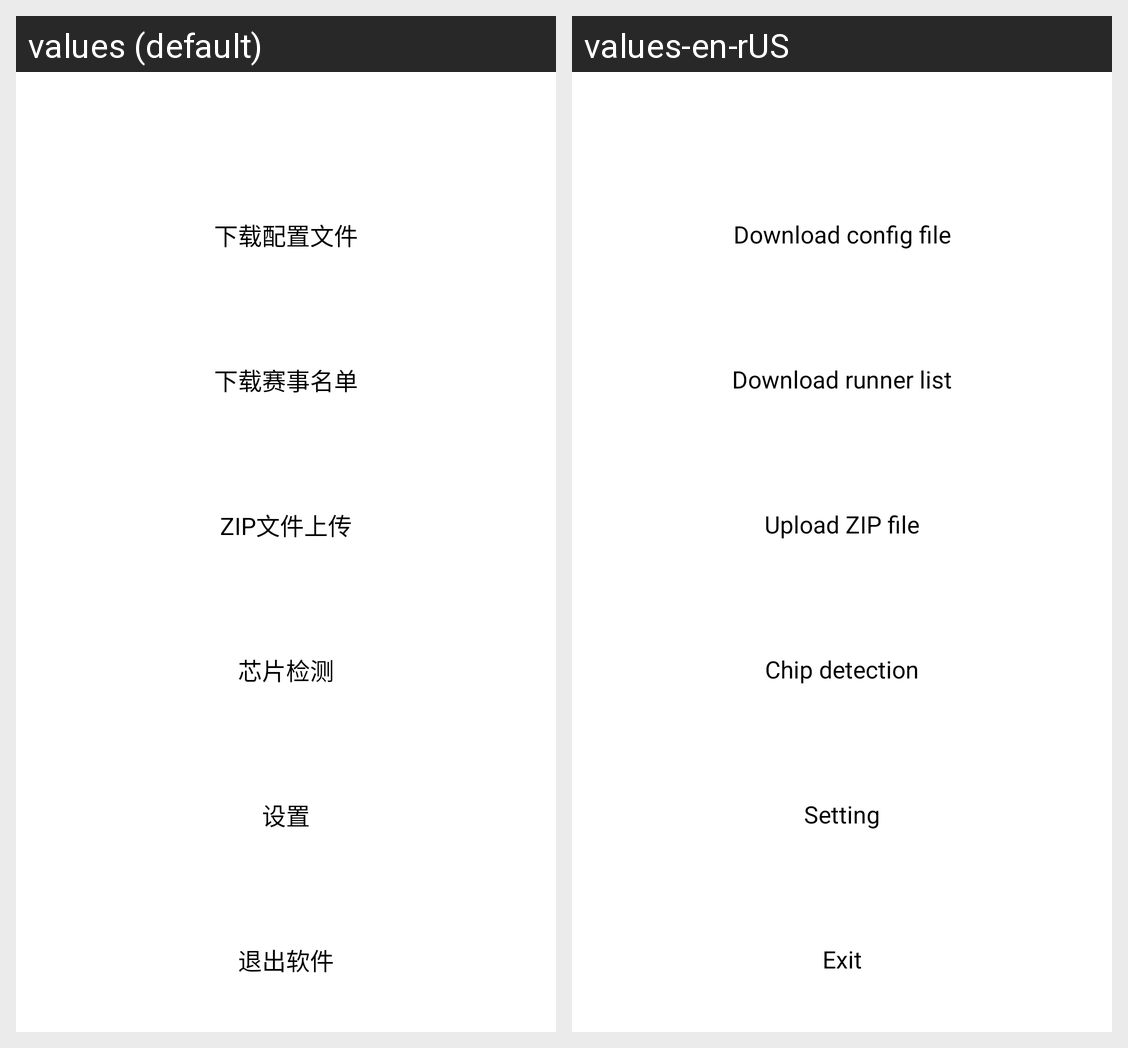

This grid shows one Android layout under two languages. Give, for every string resource on the screen, its name, the default text and each shown locale's text.
Android screen res/layout/popwindow_page_list_view.xml rendered under 2 locales, left to right: values (default), values-en-rUS. Device: Nexus 5 (rendered at 1080×1920; each locale shown at half size, 540×960, under a caption strip naming it); theme Theme.HandsetForCheckUHF.
Strings drawn on this screen, with the default value and each locale's value (text and hints the layout hard-codes, and strings that could not be matched under every locale, appear in the picture but are not listed):

pop_download_config_file
  values: 下载配置文件
  values-en-rUS: Download config file

pop_download_runner_list
  values: 下载赛事名单
  values-en-rUS: Download runner list

pop_upload_zip_file
  values: ZIP文件上传
  values-en-rUS: Upload ZIP file

pop_chip_detection
  values: 芯片检测
  values-en-rUS: Chip detection

pop_setting
  values: 设置
  values-en-rUS: Setting

pop_exit_app
  values: 退出软件
  values-en-rUS: Exit
